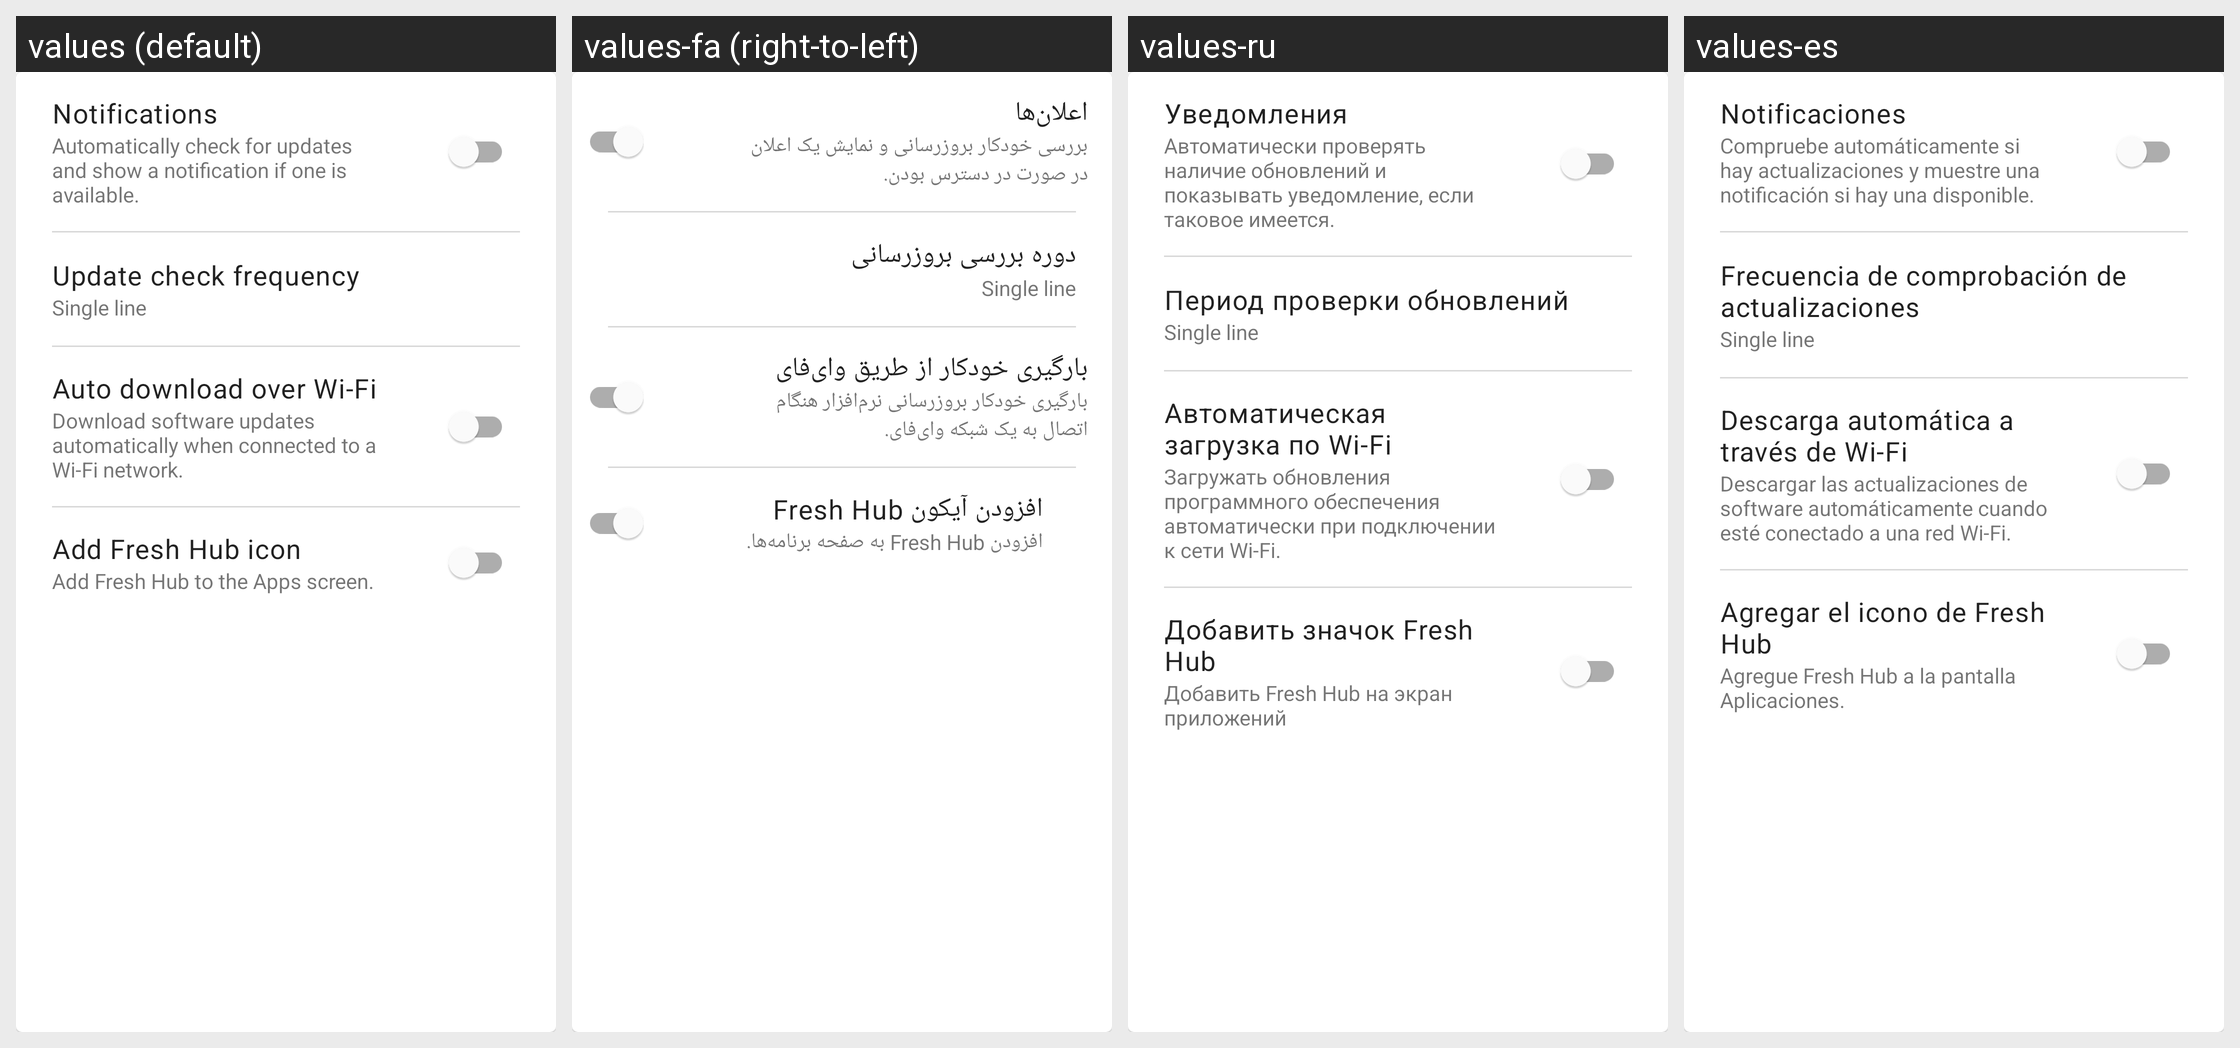

Translations of the strings shown on this Android screen, per locale in the grid:
Android screen res/layout/card_settings.xml rendered under 4 locales, left to right: values (default), values-fa (right-to-left), values-ru, values-es. Device: Nexus 5 (rendered at 1080×1920; each locale shown at half size, 540×960, under a caption strip naming it); theme SamsungTheme.
Other locales in the repository, not shown: values-ar, values-ar-rSY, values-de, values-es-rMX, values-fil, values-fr, values-hi, values-hu, values-id, values-it, values-ku, values-ro, values-tr, values-ur.
Strings drawn on this screen, with the default value and each locale's value (text and hints the layout hard-codes, and strings that could not be matched under every locale, appear in the picture but are not listed):

setting_notifications
  values: Notifications
  values-fa: اعلان‌ها
  values-ru: Уведомления
  values-es: Notificaciones

setting_notifications_summary
  values: Automatically check for updates and show a notification if one is available.
  values-fa: بررسی خودکار بروزرسانی و نمایش یک اعلان در صورت در دسترس بودن.
  values-ru: Автоматически проверять наличие обновлений и показывать уведомление, если таковое имеется.
  values-es: Compruebe automáticamente si hay actualizaciones y muestre una notificación si hay una disponible.

background_frequency
  values: Update check frequency
  values-fa: دوره بررسی بروزرسانی
  values-ru: Период проверки обновлений
  values-es: Frecuencia de comprobación de actualizaciones

setting_auto_download
  values: Auto download over Wi-Fi
  values-fa: بارگیری خودکار از طریق وای‌فای
  values-ru: Автоматическая загрузка по Wi-Fi
  values-es: Descarga automática a través de Wi-Fi

setting_auto_download_summary
  values: Download software updates automatically when connected to a Wi-Fi network.
  values-fa: بارگیری خودکار بروزرسانی نرم‌افزار هنگام اتصال به یک شبکه وای‌فای.
  values-ru: Загружать обновления программного обеспечения автоматически при подключении к сети Wi-Fi.
  values-es: Descargar las actualizaciones de software automáticamente cuando esté conectado a una red Wi-Fi.

setting_app_icon
  values: Add Fresh Hub icon
  values-fa: افزودن آیکون Fresh Hub
  values-ru: Добавить значок Fresh Hub
  values-es: Agregar el icono de Fresh Hub

setting_app_icon_summary
  values: Add Fresh Hub to the Apps screen.
  values-fa: افزودن Fresh Hub به صفحه برنامه‌ها.
  values-ru: Добавить Fresh Hub на экран приложений
  values-es: Agregue Fresh Hub a la pantalla Aplicaciones.
